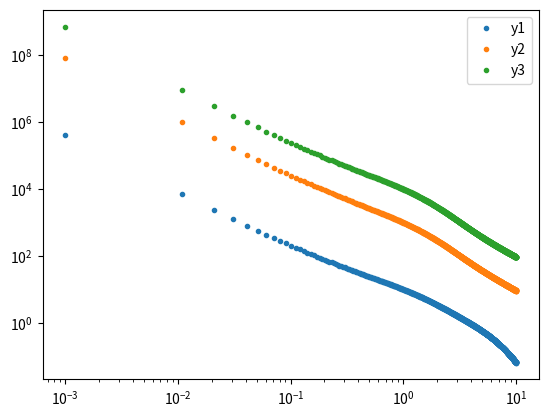

This figure's Python source:
#!/usr/bin/env python3
import numpy as np
import matplotlib.pyplot as plt
from scipy.integrate import quad
import random

def f( x, a, b ):
    return x**( a*x + b )

f1 = lambda x: f(x, -0.4, -1)

#print( quad( f1, 0, 10 ) )
N = 1000
x = np.linspace( 0.001, 10, N )
y1 = np.zeros( N )
y2 = np.zeros( N )
y3 = np.zeros( N )

for i in range( 10 ):
    a = -random.random()
    b = -random.random() * 2
    while a == 0:
        a = -random.random()
    print( a, b )
    f1 = lambda x: f(x, a, b)
    y1 = y1 + f1( x )

for i in range( 1000 ):
    a = -random.random()
    b = -random.random() * 2
    while a == 0:
        a = -random.random()
    print( a, b )
    f2 = lambda x: f(x, a, b)
    y2 = y2 + f2( x )

for i in range( 10000 ):
    a = -random.random()
    b = -random.random() * 2
    while a == 0:
        a = -random.random()
    print( a, b )
    f3 = lambda x: f(x, a, b)
    y3 = y3 + f3( x )



plt.plot( x, y1, '.', label='y1' )
plt.plot( x, y2, '.', label='y2' )
plt.plot( x, y3, '.', label='y3' )

plt.xscale( 'log' )
plt.yscale( 'log' )
plt.legend()
plt.show()
